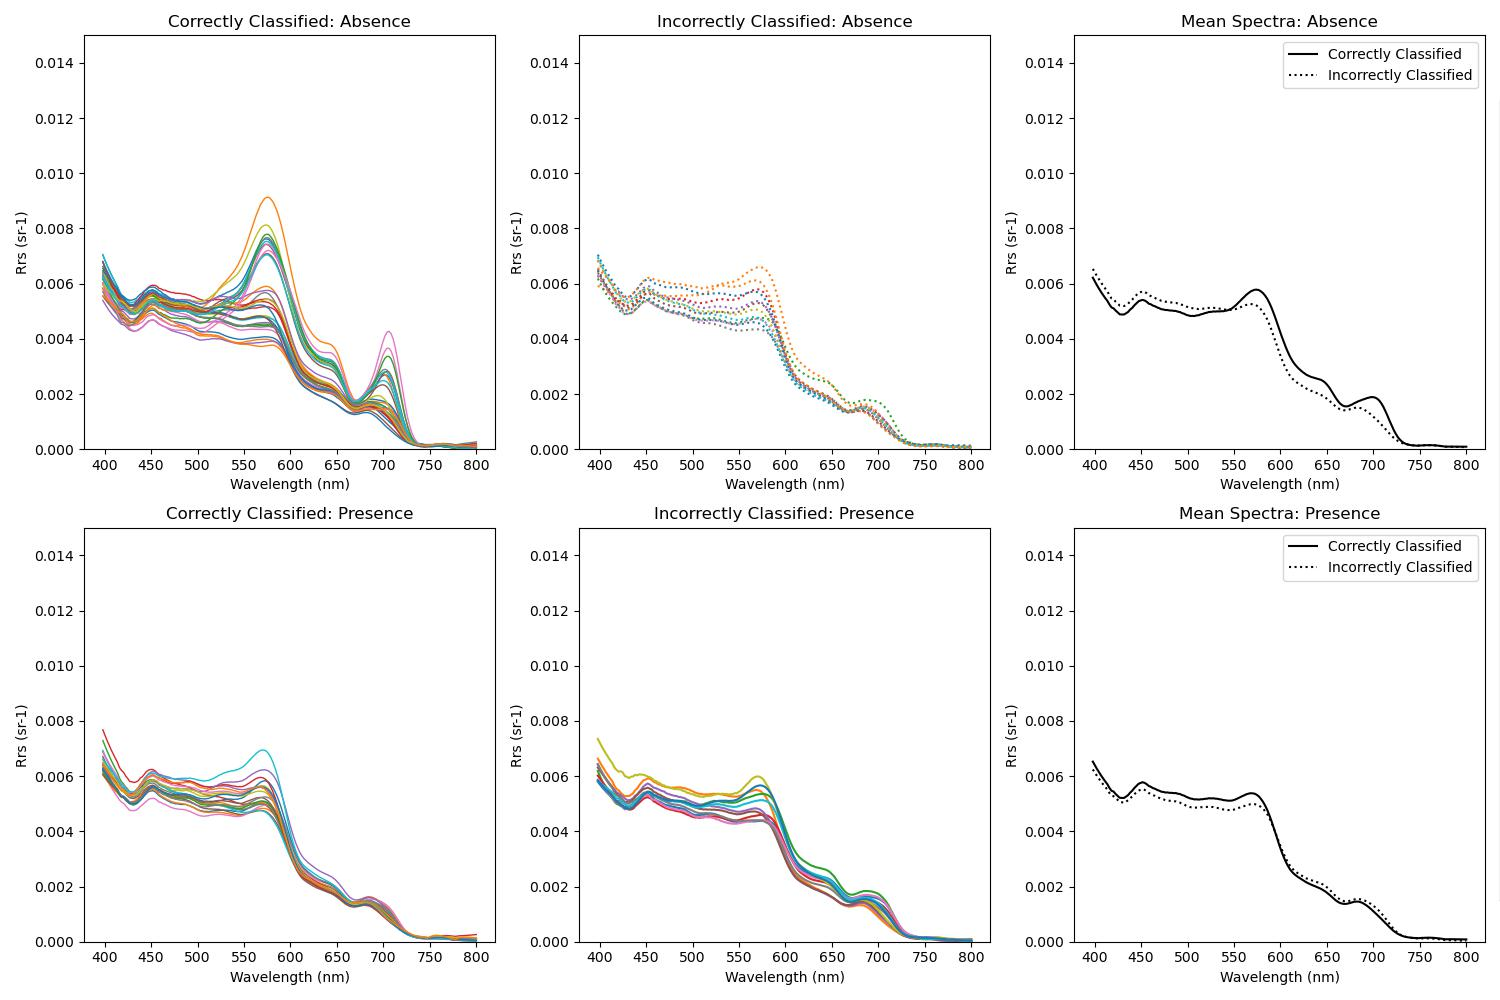

Values plotted in this chart, from the file beside it:
, index, Name, True_Label, Predicted_Label, Depth, Correctly_Classified, Label_Difference
0, 363, 2022-07-27_154228_MDCNGB4, 0, 0, , True, 0
1, 442, 2022-08-04_152355_MDCNGB2, 0, 1, , False, -1
2, 68, 2022-07-08_144204_MDCNGB4, 0, 0, , True, 0
3, 789, 2022-08-30_160406_MDCBGB12, 1, 1, , True, 0
4, 693, 2022-08-30_144856_MDCBGB3, 1, 1, , True, 0
5, 525, 2022-08-24_151016_MDCNGB4, 1, 0, , False, 1
6, 255, 2022-07-26_174250_MDCBGB1, 1, 1, , True, 0
7, 64, 2022-07-08_144124_MDCNGB4, 0, 0, , True, 0
8, 24, 2022-07-08_143129_MDCNGB3, 0, 0, , True, 0
9, 423, 2022-08-04_151809_MDCNGB1, 1, 1, , True, 0
10, 40, 2022-07-08_143409_MDCNGB3, 1, 1, , True, 0
11, 751, 2022-08-30_151448_MDCBGB8, 0, 0, , True, 0
12, 51, 2022-07-08_143914_MDCNGB4, 0, 0, , True, 0
13, 23, 2022-07-08_143119_MDCNGB3, 0, 0, , True, 0
14, 768, 2022-08-30_151754_MDCBGB9, 0, 0, , True, 0
15, 493, 2022-08-24_145726_MDCNGB2, 0, 1, , False, -1
16, 459, 2022-08-04_153409_MDCNGB3, 1, 0, , False, 1
17, 63, 2022-07-08_144114_MDCNGB4, 0, 0, , True, 0
18, 89, 2022-07-08_145610_MDCNGB6, 0, 1, , False, -1
19, 676, 2022-08-30_143953_MDCBGB2, 1, 0, , False, 1
20, 444, 2022-08-04_152415_MDCNGB2, 1, 1, , True, 0
21, 527, 2022-08-24_151046_MDCNGB4, 1, 1, , True, 0
22, 100, 2022-07-08_145750_MDCNGB6, 1, 1, , True, 0
23, 66, 2022-07-08_144144_MDCNGB4, 0, 0, , True, 0
24, 105, 2022-07-08_145910_MDCNGB6, 1, 1, , True, 0
25, 91, 2022-07-08_145620_MDCNGB6, 0, 0, , True, 0
26, 101, 2022-07-08_145830_MDCNGB6, 1, 1, , True, 0
27, 458, 2022-08-04_153313_MDCNGB3, 0, 1, , False, -1
28, 349, 2022-07-27_153808_MDCNGB3, 0, 0, , True, 0
29, 88, 2022-07-08_145600_MDCNGB6, 0, 0, , True, 0
30, 759, 2022-08-30_151612_MDCBGB8, 1, 1, , True, 0
31, 908, 2022-09-01_144524_MDCNGB2, 0, 0, , True, 0
32, 526, 2022-08-24_151036_MDCNGB4, 1, 0, , False, 1
33, 267, 2022-07-26_175029_MDCBGB3, 1, 1, , True, 0
34, 435, 2022-08-04_152245_MDCNGB2, 1, 0, , False, 1
35, 264, 2022-07-26_174959_MDCBGB3, 0, 1, , False, -1
36, 12, 2022-07-08_142602_MDCNGB2, 1, 1, , True, 0
37, 796, 2022-08-30_151914_MDCBGB9, 1, 0, , False, 1
38, 414, 2022-07-27_164928_MDCSGB3, 0, 0, , True, 0
39, 707, 2022-08-30_145316_MDCBGB4, 0, 1, , False, -1
40, 342, 2022-07-27_153658_MDCNGB3, 0, 0, , True, 0
41, 280, 2022-07-26_175632_MDCBGB4, 1, 0, , False, 1
42, 462, 2022-08-04_154206_MDCNGB4, 1, 1, , True, 0
43, 853, 2022-08-31_145401_MDCSGB5, 0, 0, , True, 0
44, 447, 2022-08-04_152445_MDCNGB2, 1, 1, , True, 0
45, 790, 2022-08-30_160416_MDCBGB12, 0, 1, , False, -1
46, 61, 2022-07-08_144054_MDCNGB4, 1, 0, , False, 1
47, 361, 2022-07-27_154208_MDCNGB4, 0, 0, , True, 0
48, 258, 2022-07-26_174709_MDCBGB2, 1, 1, , True, 0
49, 62, 2022-07-08_144104_MDCNGB4, 0, 1, , False, -1
50, 480, 2022-08-24_145311_MDCNGB1, 0, 0, , True, 0
51, 356, 2022-07-27_154111_MDCNGB4, 0, 0, , True, 0
52, 59, 2022-07-08_144034_MDCNGB4, 0, 0, , True, 0
53, 10, 2022-07-08_142542_MDCNGB2, 1, 0, , False, 1
54, 669, 2022-08-30_143633_MDCBGB1, 0, 0, , True, 0
55, 866, 2022-08-31_145816_MDCSGB7, 0, 0, , True, 0
56, 367, 2022-07-27_154626_MDCNGB5, 0, 0, , True, 0
57, 490, 2022-08-24_145656_MDCNGB2, 0, 0, , True, 0
58, 699, 2022-08-30_145156_MDCBGB4, 0, 1, , False, -1
59, 696, 2022-08-30_145126_MDCBGB4, 0, 1, , False, -1
... 17 more rows
